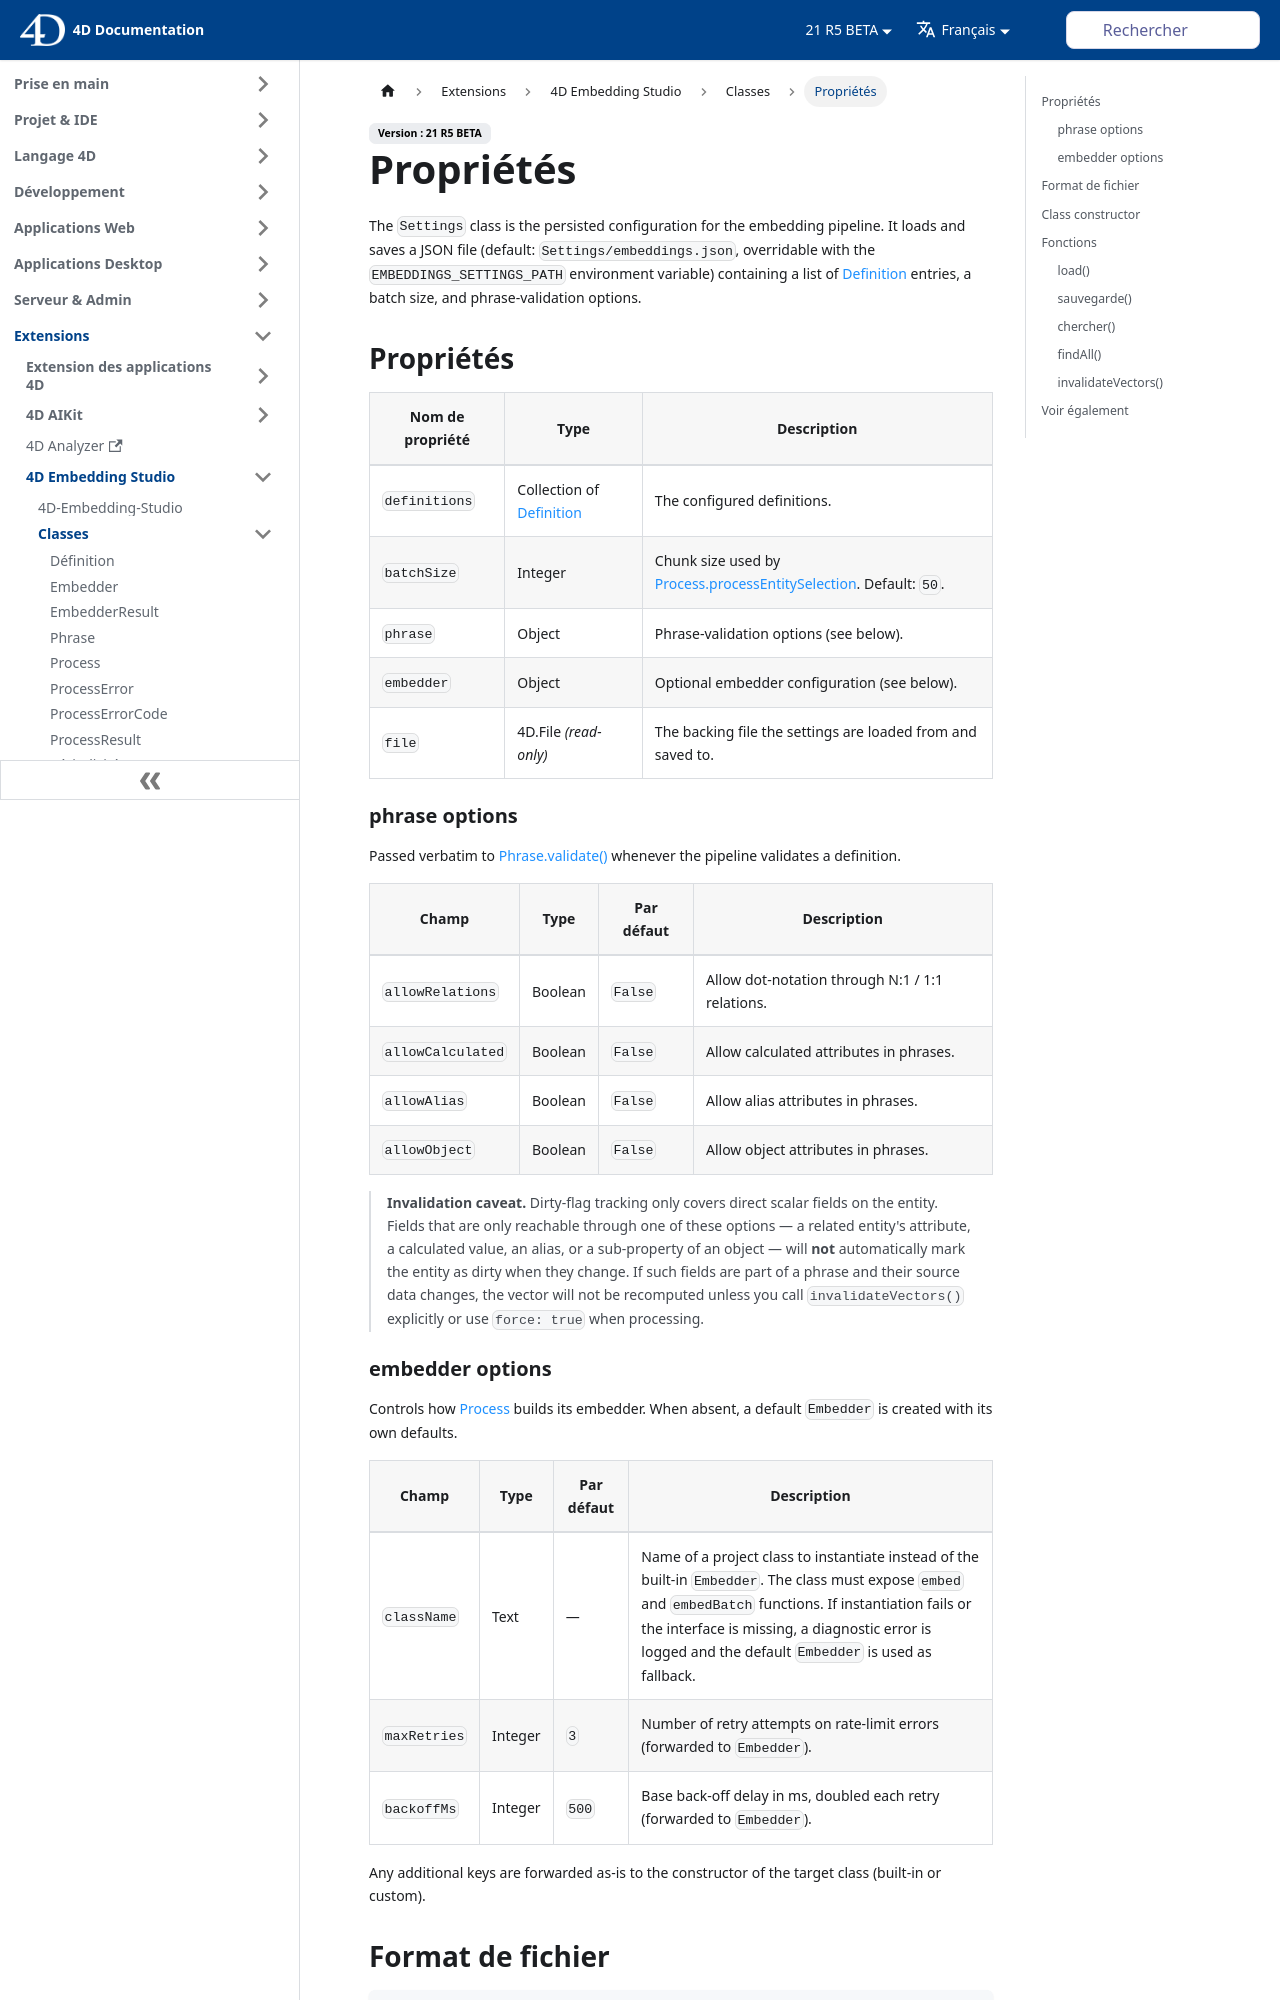

repository: 4d/docs · page: fr/embedding-studio/Classes/settings.html · generator: docusaurus

---
id: settings
title: Settings
---

# Settings

The `Settings` class is the persisted configuration for the embedding pipeline. It loads and saves a JSON file (default: `Settings/embeddings.json`, overridable with the `EMBEDDINGS_SETTINGS_PATH` environment variable) containing a list of [Definition](Definition.md) entries, a batch size, and phrase-validation options.

## Properties

| Property Name | Type                                                     | Description                                                                 |
|---------------|----------------------------------------------------------|-----------------------------------------------------------------------------|
| `definitions` | Collection of [Definition](Definition.md) | The configured definitions.                                                 |
| `batchSize`   | Integer                                                  | Chunk size used by [Process.processEntitySelection](Process.md#processentityselection). Default: `50`. |
| `phrase`      | Object                                                   | Phrase-validation options (see below).                                      |
| `embedder`    | Object                                                   | Optional embedder configuration (see below).                                |
| `file`        | 4D.File *(read-only)*                                     | The backing file the settings are loaded from and saved to.                 |

### phrase options

Passed verbatim to [Phrase.validate()](Phrase.md#validate) whenever the pipeline validates a definition.

| Field              | Type    | Default | Description                                             |
|--------------------|---------|---------|---------------------------------------------------------|
| `allowRelations`   | Boolean | `False` | Allow dot-notation through N:1 / 1:1 relations.         |
| `allowCalculated`  | Boolean | `False` | Allow calculated attributes in phrases.                 |
| `allowAlias`       | Boolean | `False` | Allow alias attributes in phrases.                      |
| `allowObject`      | Boolean | `False` | Allow object attributes in phrases.                     |

> **Invalidation caveat.** Dirty-flag tracking only covers direct scalar fields on the entity. Fields that are only reachable through one of these options — a related entity's attribute, a calculated value, an alias, or a sub-property of an object — will **not** automatically mark the entity as dirty when they change. If such fields are part of a phrase and their source data changes, the vector will not be recomputed unless you call `invalidateVectors()` explicitly or use `force: true` when processing.
